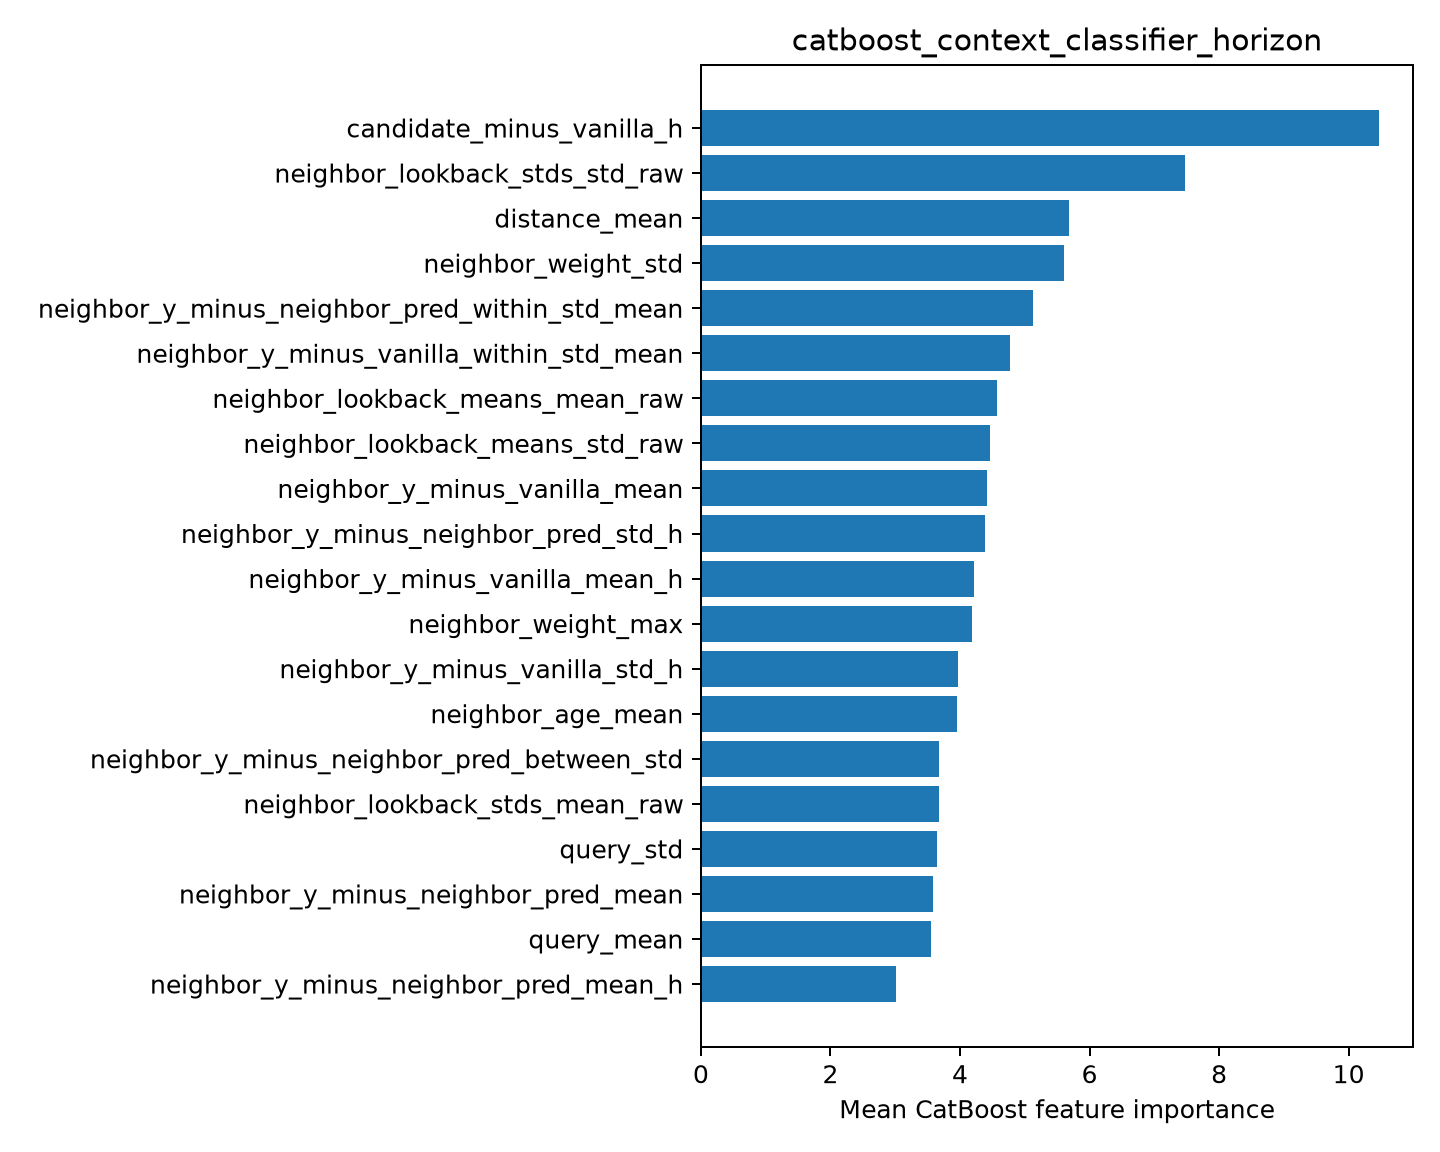

Data behind this chart, as committed beside it:
feature, importance
candidate_minus_vanilla_h, 10.47
neighbor_lookback_stds_std_raw, 7.471
distance_mean, 5.677
neighbor_weight_std, 5.606
neighbor_y_minus_neighbor_pred_within_st…, 5.12
neighbor_y_minus_vanilla_within_std_mean, 4.775
neighbor_lookback_means_mean_raw, 4.576
neighbor_lookback_means_std_raw, 4.466
neighbor_y_minus_vanilla_mean, 4.417
neighbor_y_minus_neighbor_pred_std_h, 4.386
neighbor_y_minus_vanilla_mean_h, 4.211
neighbor_weight_max, 4.189
neighbor_y_minus_vanilla_std_h, 3.961
neighbor_age_mean, 3.946
neighbor_y_minus_neighbor_pred_between_s…, 3.68
neighbor_lookback_stds_mean_raw, 3.674
query_std, 3.641
neighbor_y_minus_neighbor_pred_mean, 3.583
query_mean, 3.549
neighbor_y_minus_neighbor_pred_mean_h, 3.013
